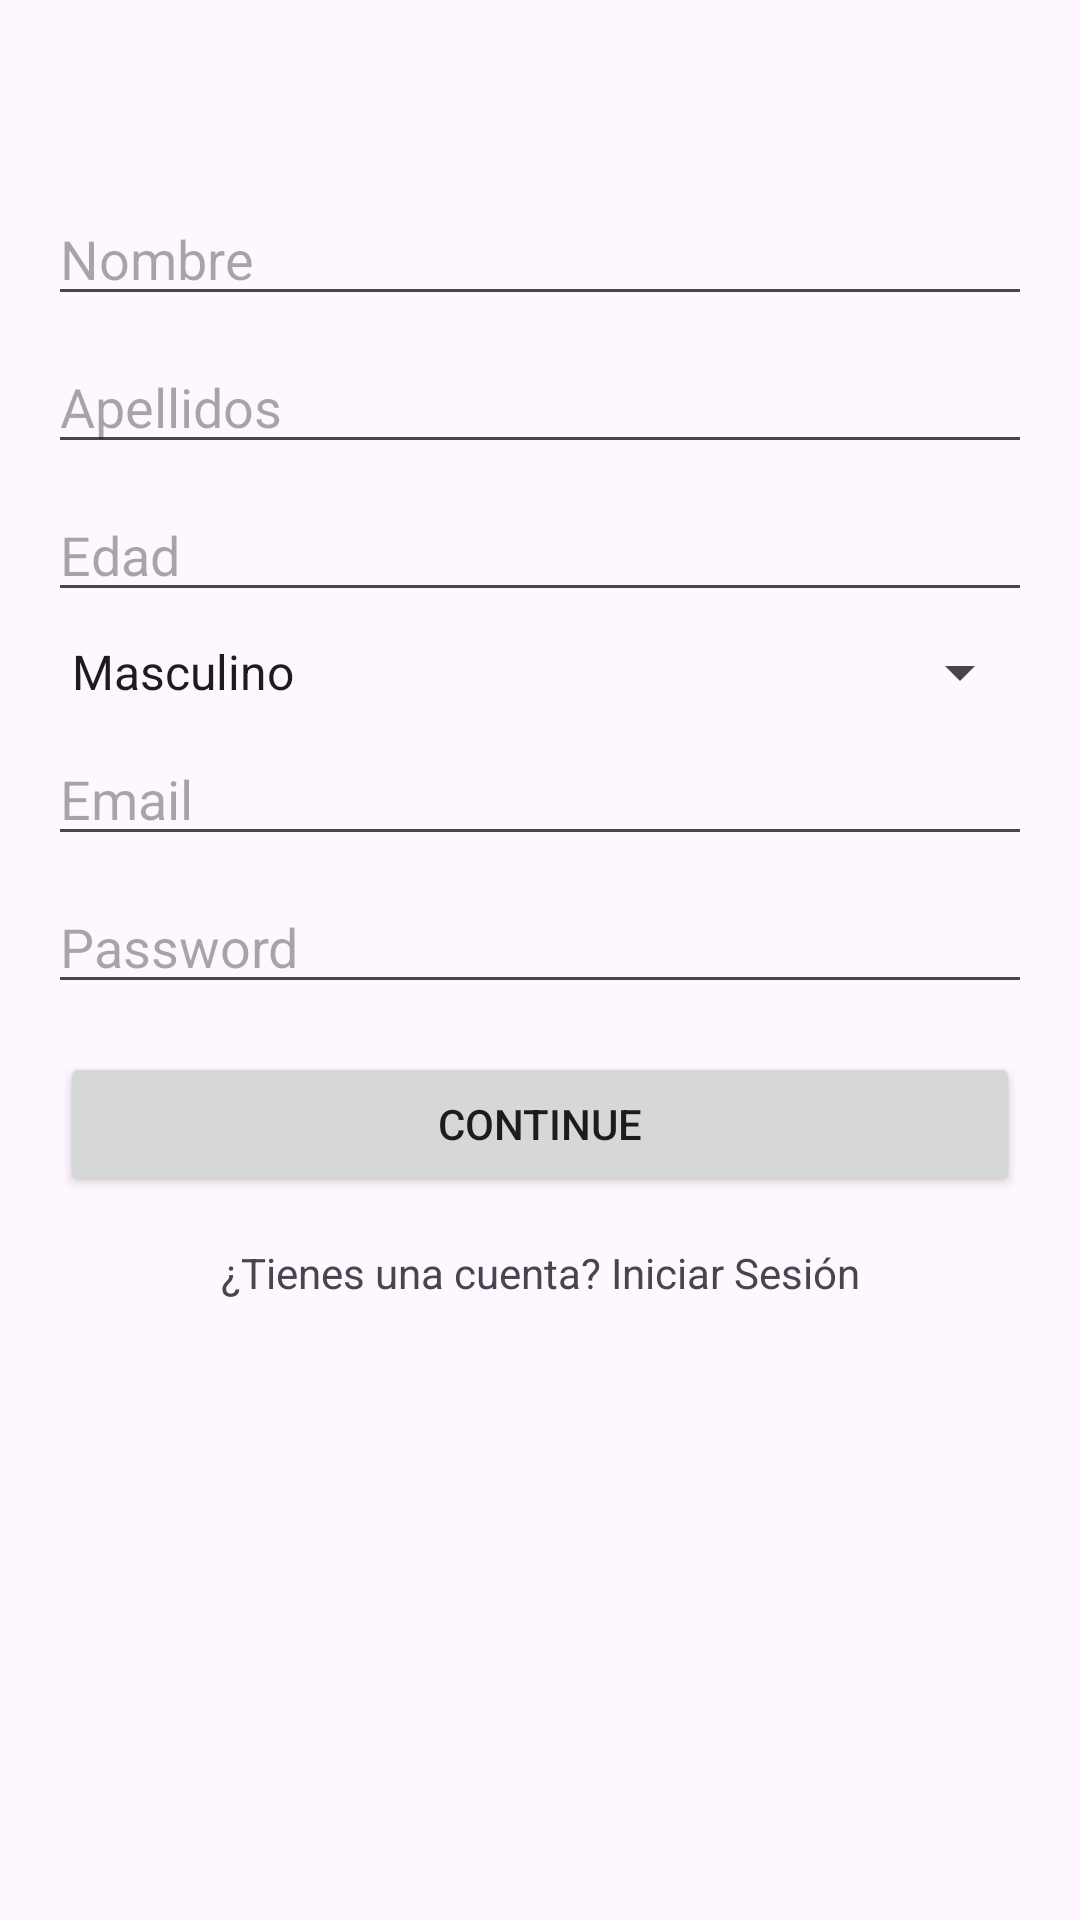

Reconstruct the res/layout file that produces this screen, plus the resources it refers to.
<!-- AndroidManifest.xml: application theme Theme.IntegradorMobile -->
<!-- res/layout/activity_register.xml -->
<?xml version="1.0" encoding="utf-8"?>
<androidx.constraintlayout.widget.ConstraintLayout xmlns:android="http://schemas.android.com/apk/res/android"
    xmlns:app="http://schemas.android.com/apk/res-auto"
    xmlns:tools="http://schemas.android.com/tools"
    android:id="@+id/main"
    android:layout_width="match_parent"
    android:layout_height="match_parent"
    tools:context=".RegisterActivity">

    <EditText
        android:id="@+id/nameRegister"
        android:layout_width="0dp"
        android:layout_height="wrap_content"
        android:layout_marginStart="16dp"
        android:layout_marginTop="64dp"
        android:layout_marginEnd="16dp"
        android:hint="Nombre"
        android:inputType="text"
        app:layout_constraintEnd_toEndOf="parent"
        app:layout_constraintStart_toStartOf="parent"
        app:layout_constraintTop_toTopOf="parent" />

    <EditText
        android:id="@+id/apellidosRegister"
        android:layout_width="0dp"
        android:layout_height="wrap_content"
        android:layout_marginStart="16dp"
        android:layout_marginTop="8dp"
        android:layout_marginEnd="16dp"
        android:hint="Apellidos"
        android:inputType="text"
        app:layout_constraintEnd_toEndOf="parent"
        app:layout_constraintStart_toStartOf="parent"
        app:layout_constraintTop_toBottomOf="@+id/nameRegister" />

    <EditText
        android:id="@+id/edadRegister"
        android:layout_width="0dp"
        android:layout_height="wrap_content"
        android:layout_marginStart="16dp"
        android:layout_marginTop="8dp"
        android:layout_marginEnd="16dp"
        android:hint="Edad"
        android:inputType="numberSigned"
        app:layout_constraintEnd_toEndOf="parent"
        app:layout_constraintStart_toStartOf="parent"
        app:layout_constraintTop_toBottomOf="@+id/apellidosRegister" />

    <Spinner
        android:id="@+id/genderSpinner"
        android:layout_width="0dp"
        android:layout_height="wrap_content"
        android:layout_marginStart="16dp"
        android:layout_marginTop="8dp"
        android:layout_marginEnd="16dp"
        android:entries="@array/gender_array"
        app:layout_constraintEnd_toEndOf="parent"
        app:layout_constraintStart_toStartOf="parent"
        app:layout_constraintTop_toBottomOf="@id/edadRegister" />

    <EditText
        android:id="@+id/emailRegister"
        android:layout_width="0dp"
        android:layout_height="wrap_content"
        android:layout_marginStart="16dp"
        android:layout_marginTop="8dp"
        android:layout_marginEnd="16dp"
        android:hint="Email"
        android:inputType="textEmailAddress"
        app:layout_constraintEnd_toEndOf="parent"
        app:layout_constraintStart_toStartOf="parent"
        app:layout_constraintTop_toBottomOf="@+id/genderSpinner" />

    <EditText
        android:id="@+id/passwordRegister"
        android:layout_width="0dp"
        android:layout_height="wrap_content"
        android:layout_marginStart="16dp"
        android:layout_marginTop="8dp"
        android:layout_marginEnd="16dp"
        android:hint="Password"
        android:inputType="textPassword"
        app:layout_constraintEnd_toEndOf="parent"
        app:layout_constraintStart_toStartOf="parent"
        app:layout_constraintTop_toBottomOf="@+id/emailRegister" />

    <Button
        android:id="@+id/registerBtn"
        android:layout_width="0dp"
        android:layout_height="wrap_content"
        android:layout_marginStart="20dp"
        android:layout_marginTop="16dp"
        android:layout_marginEnd="20dp"
        android:text="Continue"
        app:layout_constraintEnd_toEndOf="parent"
        app:layout_constraintStart_toStartOf="parent"
        app:layout_constraintTop_toBottomOf="@+id/passwordRegister" />

    <TextView
        android:id="@+id/goToLogIn"
        android:layout_width="wrap_content"
        android:layout_height="wrap_content"
        android:layout_marginTop="16dp"
        android:text="¿Tienes una cuenta? Iniciar Sesión"
        app:layout_constraintEnd_toEndOf="parent"
        app:layout_constraintStart_toStartOf="parent"
        app:layout_constraintTop_toBottomOf="@+id/registerBtn" />
</androidx.constraintlayout.widget.ConstraintLayout>
<!-- resources referenced by this layout -->
<resources>
  <string-array name="gender_array">
          <item>Masculino</item>
          <item>Femenino</item>
          <item>Otro</item>
      </string-array>
  <style name="Theme.IntegradorMobile" parent="Base.Theme.IntegradorMobile" />
  <style name="Base.Theme.IntegradorMobile" parent="Theme.Material3.DayNight.NoActionBar">
          
          
      </style>
</resources>
